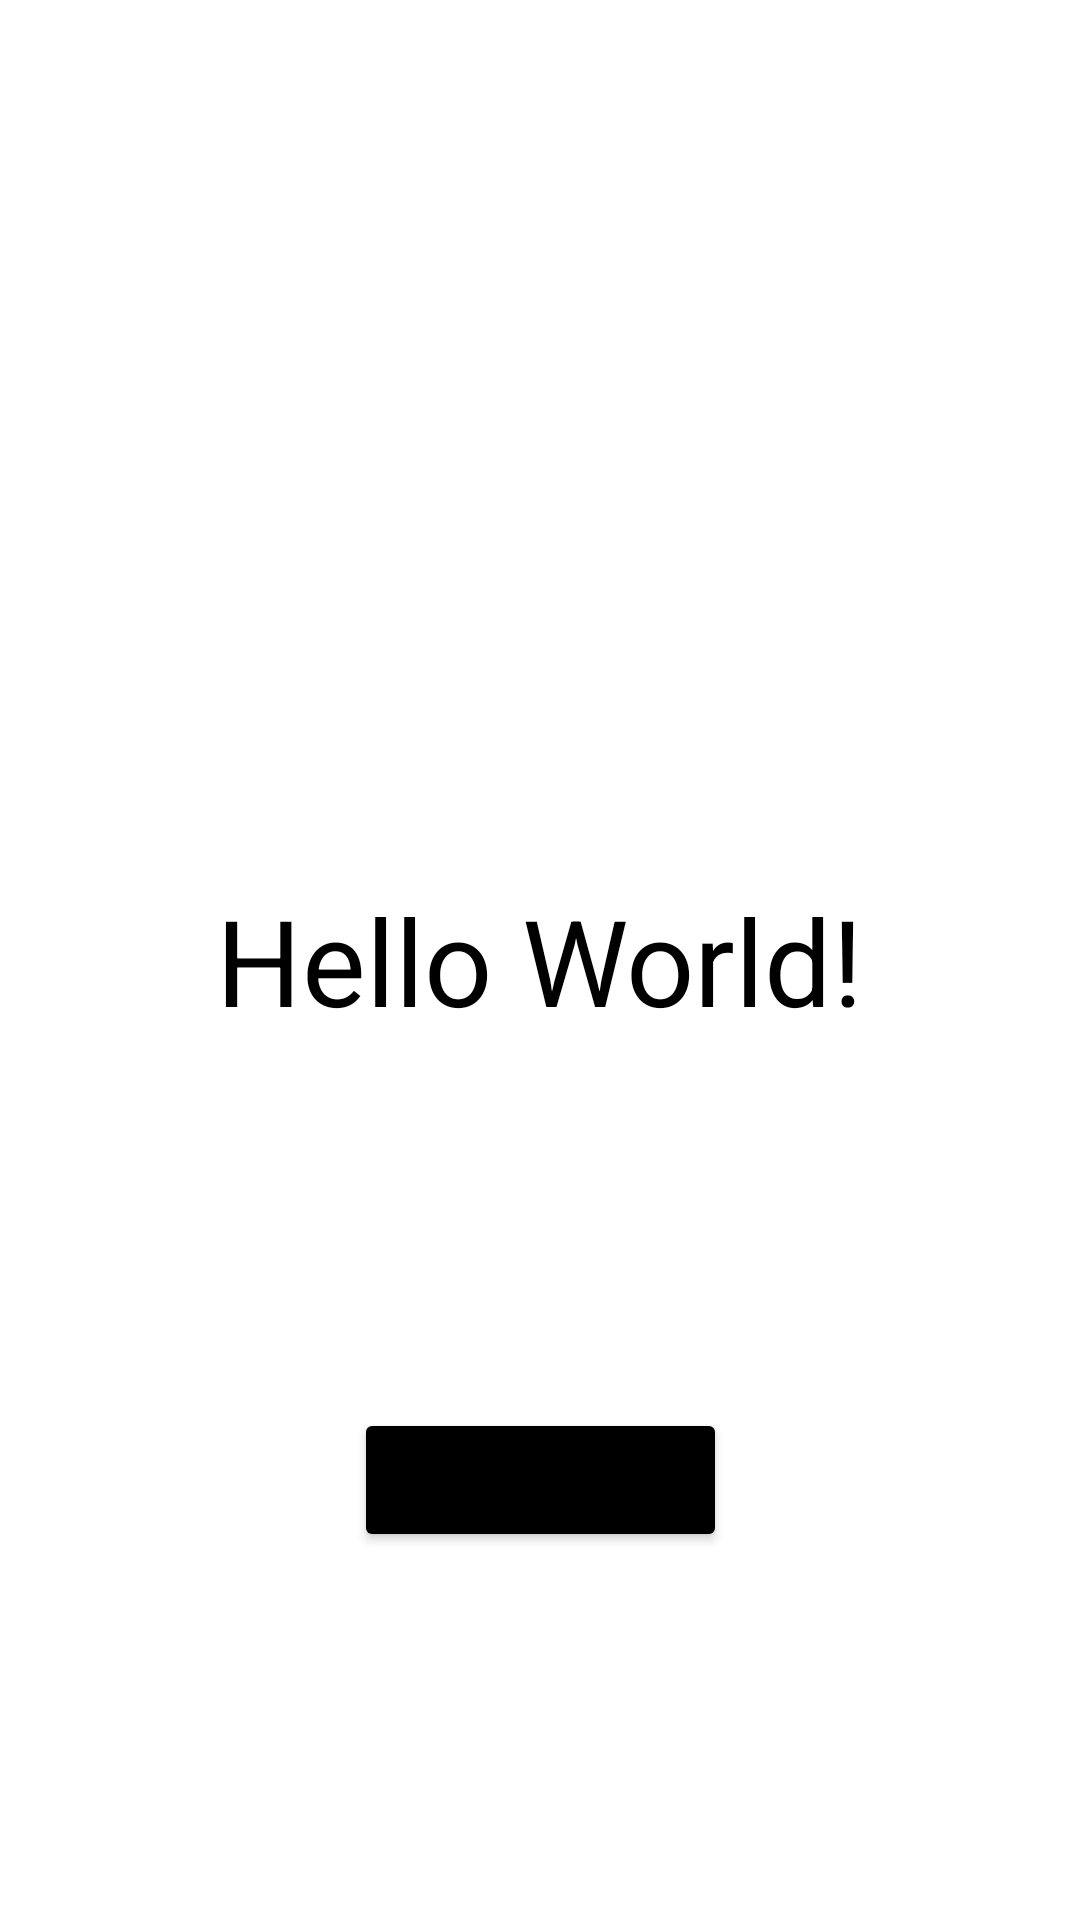

Produce the Android XML layout that renders to this screen, including the resource entries it uses.
<!-- AndroidManifest.xml: application theme Theme.EverythingAtOnce -->
<!-- res/layout/activity_main.xml -->
<?xml version="1.0" encoding="utf-8"?>
<androidx.constraintlayout.widget.ConstraintLayout xmlns:android="http://schemas.android.com/apk/res/android"
    xmlns:app="http://schemas.android.com/apk/res-auto"
    xmlns:tools="http://schemas.android.com/tools"
    android:layout_width="match_parent"
    android:layout_height="match_parent"
    tools:context=".MainActivity">

    <TextView
        android:id="@+id/textView"
        android:layout_width="wrap_content"
        android:layout_height="wrap_content"
        android:text="Hello World!"
        android:textColor="@color/black"
        android:textSize="40sp"
        app:layout_constraintBottom_toBottomOf="parent"
        app:layout_constraintLeft_toLeftOf="parent"
        app:layout_constraintRight_toRightOf="parent"
        app:layout_constraintTop_toTopOf="parent" />

    <Button
        android:backgroundTint="@color/black"
        android:id="@+id/button"
        android:layout_width="wrap_content"
        android:layout_height="wrap_content"
        android:text="MAIN ACTIVITY"
        app:layout_constraintBottom_toBottomOf="parent"
        app:layout_constraintEnd_toEndOf="parent"
        app:layout_constraintStart_toStartOf="parent"
        app:layout_constraintTop_toBottomOf="@+id/textView" />

</androidx.constraintlayout.widget.ConstraintLayout>
<!-- resources referenced by this layout -->
<resources>
  <style name="Theme.EverythingAtOnce" parent="Theme.MaterialComponents.DayNight.DarkActionBar">
          
          <item name="colorPrimary">@color/purple_500</item>
          <item name="colorPrimaryVariant">@color/purple_700</item>
          <item name="colorOnPrimary">@color/white</item>
          
          <item name="colorSecondary">@color/teal_200</item>
          <item name="colorSecondaryVariant">@color/teal_700</item>
          <item name="colorOnSecondary">@color/black</item>
          
          <item name="android:statusBarColor" tools:targetApi="l">?attr/colorPrimaryVariant</item>
          
          <item name="android:textColor">@color/black</item>
      </style>
  <!-- not gathered from this repository: default colours our renderer supplied (Android Studio template values) -->
  <color name="purple_500">#FF6200EE</color>
  <color name="purple_700">#FF3700B3</color>
  <color name="teal_200">#FF03DAC5</color>
  <color name="teal_700">#FF018786</color>
  <color name="black">#FF000000</color>
  <color name="white">#FFFFFFFF</color>
</resources>
